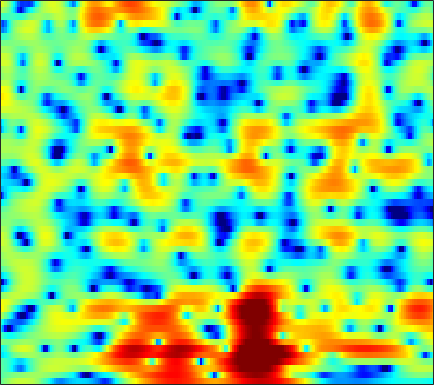

Data behind this chart, as committed beside it:
-1.0784, -0.47802, 0.2354, 0.85266, 1.2588, 1.7112, 2.0774, 2.2924, 2.4978, 2.6171, 2.6489, 2.6145, 2.4883, 2.2676, 2.0373, 1.6398, 1.1366, 0.67393, -0.053522, -0.91007, -1.9035, -2.7549, -4.0132, -5.3954
-1.784, -1.421, -1.016, -0.689, -0.4882, -0.2653, -0.07675, 0.05334, 0.2183, 0.3846, 0.5548, 0.6822, 0.8449, 0.988, 1.073, 1.148, 1.175, 1.156, 1.072, 0.9261, 0.7211, 0.5317, 0.2434, -0.07427
-1.279, -1.574, -2.12, -2.887, -3.625, -4.869, -6.43, -7.782, -9.505, -10.13, -8.933, -7.384, -5.285, -3.487, -2.349, -1.084, -0.07285, 0.5511, 1.22, 1.736, 2.127, 2.35, 2.56, 2.693
-1.455, -1.79, -2.289, -2.873, -3.386, -4.152, -5.028, -5.703, -6.448, -6.681, -6.175, -5.407, -4.138, -2.867, -1.991, -0.9885, -0.1652, 0.3427, 0.8978, 1.327, 1.688, 1.908, 2.155, 2.347
-5.409, -5.557, -4.818, -3.61, -2.709, -1.675, -0.8802, -0.4163, 0.0707, 0.462, 0.7816, 0.9759, 1.167, 1.258, 1.24, 1.103, 0.8194, 0.539, 0.1122, -0.2716, -0.465, -0.4404, -0.2012, 0.2139
-4.123, -4.144, -3.053, -1.526, -0.4722, 0.7103, 1.651, 2.208, 2.787, 3.184, 3.389, 3.409, 3.239, 2.847, 2.358, 1.41, 0.03803, -1.376, -4.087, -8.512, -16.62, -15.4, -7.991, -4.181
0.211, -0.07876, -0.3086, -0.368, -0.3351, -0.1904, 0.04854, 0.2536, 0.5311, 0.7863, 0.9791, 1.069, 1.082, 0.9988, 0.8611, 0.572, 0.1957, -0.1263, -0.5798, -0.9704, -1.186, -1.19, -0.9863, -0.6343
-1.837, -2.695, -3.68, -4.345, -4.569, -4.502, -4.128, -3.712, -3.102, -2.503, -1.931, -1.52, -1.006, -0.5365, -0.2333, 0.1108, 0.3908, 0.5685, 0.8062, 1.041, 1.282, 1.455, 1.663, 1.836
-6.088, -8.887, -14.07, -21.39, -20, -14.25, -10.96, -9.337, -7.734, -6.498, -5.439, -4.703, -3.78, -2.903, -2.265, -1.441, -0.6646, -0.1181, 0.5622, 1.188, 1.75, 2.131, 2.577, 2.954
-3.035, -4.733, -6.937, -8.639, -9.434, -9.99, -10.35, -10.63, -10.9, -10.86, -10.3, -9.555, -8.24, -6.831, -5.768, -4.322, -2.928, -1.937, -0.7131, 0.3629, 1.286, 1.889, 2.595, 3.184
1.989, 0.8996, -0.6439, -2.324, -3.736, -5.905, -8.593, -11.16, -16.06, -26.71, -25.19, -18.56, -14.52, -11.96, -10.31, -8.115, -5.873, -4.263, -2.308, -0.6213, 0.7702, 1.626, 2.544, 3.227
4.979, 4.328, 3.281, 2.048, 1.011, -0.5462, -2.283, -3.776, -5.894, -7.81, -9.545, -11.11, -14.31, -20.69, -31.83, -15.91, -9.305, -6.268, -3.452, -1.5, -0.03406, 0.8236, 1.687, 2.251
4.284, 4.092, 3.753, 3.321, 2.94, 2.315, 1.585, 0.9818, 0.1502, -0.7362, -1.694, -2.376, -3.188, -3.768, -3.937, -3.699, -3.158, -2.699, -2.196, -1.932, -1.947, -2.105, -2.336, -2.362
0.4058, 0.7125, 1.16, 1.588, 1.868, 2.148, 2.341, 2.437, 2.455, 2.333, 2.148, 1.996, 1.733, 1.382, 1.125, 0.7745, 0.2887, -0.2159, -1.115, -2.376, -4.372, -6.66, -11.69, -25.7
-8.04, -6.975, -5.065, -3.132, -1.852, -0.396, 0.7546, 1.428, 2.095, 2.555, 2.843, 2.941, 2.932, 2.796, 2.597, 2.202, 1.661, 1.156, 0.3172, -0.7, -1.856, -2.755, -3.86, -4.453
-20.62, -15.9, -10.21, -6.458, -4.362, -2.195, -0.5642, 0.3771, 1.347, 2.066, 2.538, 2.751, 2.882, 2.861, 2.738, 2.441, 2.03, 1.653, 1.06, 0.4007, -0.2488, -0.7117, -1.268, -1.671
-6.272, -5.588, -4.38, -3.042, -2.03, -0.783, 0.2886, 0.9702, 1.727, 2.286, 2.658, 2.836, 2.934, 2.868, 2.726, 2.421, 1.977, 1.558, 0.9103, 0.1637, -0.658, -1.288, -2.089, -2.813
-1.839, -1.387, -0.7539, -0.08516, 0.4199, 1.058, 1.619, 1.99, 2.404, 2.7, 2.888, 2.963, 2.949, 2.794, 2.602, 2.225, 1.673, 1.146, 0.286, -0.7994, -2.169, -3.378, -5.25, -7.422
-0.1145, 0.301, 0.7996, 1.248, 1.536, 1.853, 2.108, 2.255, 2.384, 2.462, 2.495, 2.472, 2.396, 2.262, 2.098, 1.773, 1.319, 0.8613, 0.04496, -1.034, -2.45, -3.832, -6.188, -9.349
0.5142, 0.9582, 1.394, 1.647, 1.724, 1.712, 1.609, 1.48, 1.263, 1.063, 0.898, 0.8121, 0.7851, 0.8508, 0.9062, 0.9673, 0.9732, 0.8879, 0.6117, 0.1527, -0.5093, -1.149, -2.107, -3.083
1.524, 1.822, 1.954, 1.784, 1.495, 0.9173, 0.1308, -0.5452, -1.502, -2.455, -3.239, -3.525, -3.4, -2.707, -1.912, -0.7546, 0.2475, 0.8559, 1.447, 1.735, 1.758, 1.64, 1.282, 0.7719
2.741, 2.705, 2.305, 1.515, 0.6693, -0.845, -2.77, -4.41, -6.766, -9.381, -12.7, -16.75, -20.09, -11.4, -7.123, -3.233, -0.6039, 0.8207, 2.196, 3.05, 3.471, 3.562, 3.362, 2.84
2.733, 2.547, 1.908, 0.778, -0.5119, -2.915, -6.459, -10.43, -19.49, -21.03, -14.6, -12.3, -9.61, -6.796, -4.53, -1.813, 0.3386, 1.632, 2.878, 3.687, 4.088, 4.114, 3.863, 3.234
1.397, 1.403, 1.108, 0.4042, -0.3691, -1.723, -3.379, -4.668, -6.038, -6.378, -5.662, -4.743, -3.335, -1.911, -0.869, 0.3897, 1.466, 2.124, 2.775, 3.14, 3.23, 3.111, 2.717, 2.066
0.1697, 0.3583, 0.436, 0.3175, 0.1522, -0.1715, -0.5106, -0.7352, -0.936, -0.9193, -0.7361, -0.4493, 0.006174, 0.5277, 0.9212, 1.378, 1.762, 1.938, 2.045, 1.968, 1.697, 1.389, 0.7878, 0.05987
-0.4841, -0.261, -0.02764, 0.1833, 0.3124, 0.4561, 0.5892, 0.6861, 0.8397, 1.008, 1.203, 1.367, 1.581, 1.783, 1.898, 1.986, 1.97, 1.865, 1.587, 1.14, 0.4939, -0.1098, -1.071, -2.184
-1.615, -1.373, -0.9507, -0.4651, -0.1061, 0.3754, 0.8094, 1.11, 1.478, 1.79, 2.086, 2.257, 2.462, 2.598, 2.645, 2.628, 2.462, 2.251, 1.789, 1.1, 0.1397, -0.8074, -2.364, -4.4
-5.34, -4.687, -3.492, -2.307, -1.486, -0.549, 0.2207, 0.7043, 1.229, 1.679, 2.046, 2.296, 2.586, 2.818, 2.957, 3.054, 3.037, 2.913, 2.579, 1.99, 1.109, 0.2094, -1.394, -3.564
-16.27, -10.99, -7.085, -4.734, -3.455, -2.245, -1.397, -0.9394, -0.5034, -0.1522, 0.1205, 0.3896, 0.786, 1.282, 1.696, 2.215, 2.682, 2.907, 3.061, 2.983, 2.666, 2.258, 1.486, 0.5298
-7.814, -7.257, -6.204, -5.268, -4.706, -4.219, -3.985, -4.001, -4.206, -4.661, -5.145, -5.342, -4.964, -3.716, -2.483, -0.7962, 0.6717, 1.575, 2.482, 3.084, 3.388, 3.459, 3.366, 3.121
-5.798, -5.931, -6.139, -6.301, -6.527, -6.864, -7.297, -7.699, -8.524, -10.05, -12.98, -17.99, -29.25, -12.58, -7.977, -3.968, -1.315, 0.1698, 1.632, 2.633, 3.286, 3.587, 3.805, 3.823
-6.763, -6.837, -7.389, -8.507, -9.667, -11.42, -12.54, -12.3, -11.21, -10.02, -9.284, -8.698, -7.577, -5.709, -4.108, -2.014, -0.2523, 0.8266, 1.917, 2.672, 3.146, 3.343, 3.441, 3.41
-5.83, -5.562, -5.955, -7.442, -9.23, -13.33, -17.73, -15.1, -10.1, -6.665, -4.439, -3.033, -1.576, -0.2691, 0.5701, 1.578, 2.355, 2.799, 3.127, 3.216, 3.048, 2.799, 2.309, 1.81
-1.633, -1.537, -1.645, -1.982, -2.363, -2.752, -2.807, -2.474, -1.669, -0.6249, 0.4612, 1.19, 2.067, 2.743, 3.152, 3.485, 3.588, 3.477, 3.08, 2.357, 1.264, 0.2277, -1.481, -3.444
0.7066, 0.7326, 0.7096, 0.6986, 0.6701, 0.7042, 0.8148, 0.967, 1.296, 1.671, 2.117, 2.399, 2.758, 2.976, 3.05, 2.944, 2.601, 2.135, 1.229, -0.1086, -1.956, -3.736, -6.828, -11.02
1.456, 1.475, 1.491, 1.474, 1.49, 1.487, 1.525, 1.572, 1.687, 1.868, 2.069, 2.254, 2.438, 2.569, 2.551, 2.388, 1.972, 1.478, 0.5108, -0.8555, -2.632, -4.368, -7.141, -10.7
1.268, 1.277, 1.296, 1.256, 1.19, 1.033, 0.8327, 0.6954, 0.5575, 0.6163, 0.8647, 1.193, 1.679, 2.139, 2.392, 2.557, 2.463, 2.204, 1.587, 0.6536, -0.5868, -1.742, -3.486, -5.526
-0.76, -0.5752, -0.2776, -0.06656, -0.1408, -0.5382, -1.411, -2.355, -3.765, -4.585, -3.705, -2.338, -0.3531, 1.224, 2.144, 2.946, 3.365, 3.442, 3.264, 2.81, 2.075, 1.423, 0.3906, -0.7096
-8.639, -6.044, -3.453, -1.966, -1.473, -1.622, -2.729, -4.385, -8.165, -13.65, -9.53, -5.292, -1.569, 0.8176, 2.044, 3.136, 3.751, 3.962, 3.963, 3.694, 3.203, 2.722, 1.944, 1.088
-6.453, -4.789, -2.724, -1.318, -0.6551, -0.299, -0.3798, -0.6285, -0.9968, -1.08, -0.6406, -0.05623, 0.9248, 1.827, 2.373, 2.886, 3.116, 3.134, 2.943, 2.535, 1.966, 1.417, 0.5661, -0.3876
0.3143, 0.4737, 0.8302, 1.183, 1.404, 1.589, 1.665, 1.672, 1.644, 1.647, 1.726, 1.798, 1.921, 2.001, 1.978, 1.857, 1.561, 1.239, 0.6665, -0.06003, -0.8894, -1.601, -2.638, -3.823
3.014, 3.002, 2.985, 2.95, 2.88, 2.766, 2.607, 2.471, 2.288, 2.105, 1.915, 1.791, 1.557, 1.25, 0.9405, 0.3599, -0.4038, -1.126, -2.261, -3.507, -4.773, -5.615, -6.548, -7.456
4.524, 4.451, 4.248, 3.941, 3.643, 3.165, 2.628, 2.221, 1.73, 1.334, 1.038, 0.8766, 0.667, 0.3644, 0.03159, -0.6822, -1.774, -2.911, -4.993, -7.815, -11.39, -13.53, -13.1, -10.97
5.362, 5.245, 4.902, 4.311, 3.713, 2.669, 1.373, 0.298, -1.085, -1.979, -2.01, -1.655, -0.9624, -0.4466, -0.3089, -0.4767, -1.163, -2.082, -3.848, -6.418, -9.752, -11.7, -10.87, -8.286
4.474, 4.444, 4.139, 3.467, 2.662, 1.126, -1.141, -3.625, -8.945, -21.96, -12.09, -7.106, -3.544, -1.512, -0.6069, 0.05083, 0.2052, 0.05894, -0.3983, -1.037, -1.626, -1.913, -1.977, -1.717
1.874, 2.161, 2.195, 1.852, 1.329, 0.2848, -1.118, -2.349, -4.006, -5.01, -4.708, -3.861, -2.492, -1.254, -0.5022, 0.2107, 0.6507, 0.8374, 0.878, 0.7844, 0.6309, 0.4976, 0.3267, 0.2251
0.1383, 0.7315, 1.122, 1.121, 0.9232, 0.4274, -0.2459, -0.7592, -1.357, -1.718, -1.747, -1.532, -1.044, -0.435, 0.04723, 0.6114, 1.034, 1.235, 1.356, 1.312, 1.101, 0.8593, 0.4584, -0.001299
0.8622, 1.4, 1.755, 1.728, 1.483, 0.9084, 0.09309, -0.6184, -1.53, -2.193, -2.374, -2.099, -1.333, -0.3651, 0.3422, 1.167, 1.763, 2.032, 2.174, 2.024, 1.576, 1.047, 0.09582, -1.143
2.802, 3.051, 3.095, 2.791, 2.308, 1.305, -0.22, -1.822, -4.767, -8.842, -10.97, -8.243, -4.244, -1.426, 0.08295, 1.541, 2.474, 2.881, 3.08, 2.882, 2.268, 1.509, 0.01988, -2.269
2.725, 2.752, 2.613, 2.231, 1.748, 0.8102, -0.5057, -1.816, -4.014, -6.349, -7.204, -6.046, -3.604, -1.442, -0.1955, 1.051, 1.872, 2.24, 2.404, 2.247, 1.781, 1.229, 0.1846, -1.177
1.202, 1.171, 1.06, 0.8525, 0.6373, 0.2362, -0.2591, -0.6663, -1.171, -1.512, -1.55, -1.363, -0.8728, -0.2569, 0.1964, 0.6946, 1.033, 1.167, 1.186, 1.035, 0.7384, 0.4324, -0.04924, -0.5339
-0.4535, -0.4611, -0.4297, -0.3521, -0.2712, -0.1513, -0.06067, 0.01167, 0.1097, 0.2174, 0.3696, 0.4921, 0.6618, 0.8145, 0.914, 0.9574, 0.8932, 0.7743, 0.5523, 0.2578, -0.07181, -0.3132, -0.5623, -0.7271
-2.818, -2.85, -2.564, -1.968, -1.43, -0.6599, 0.05852, 0.5251, 1.04, 1.45, 1.751, 1.922, 2.051, 2.055, 1.96, 1.711, 1.295, 0.8737, 0.1712, -0.6104, -1.342, -1.733, -1.943, -1.816
-8.528, -9.52, -8.11, -5.27, -3.373, -1.386, 0.1127, 0.9619, 1.826, 2.465, 2.908, 3.145, 3.325, 3.33, 3.178, 2.77, 2.061, 1.285, -0.2052, -2.322, -5.096, -7.182, -7.756, -5.374
-10.15, -12.04, -9.742, -5.894, -3.714, -1.7, -0.3973, 0.3221, 1.046, 1.609, 2.102, 2.4, 2.736, 2.945, 3.01, 2.846, 2.357, 1.692, 0.3812, -1.663, -4.601, -7.053, -7.609, -4.567
-2.434, -2.61, -2.573, -2.388, -2.249, -2.281, -2.55, -2.877, -3.219, -3.211, -2.712, -2.128, -1.254, -0.4343, 0.1184, 0.6791, 1.022, 1.118, 1.054, 0.8311, 0.55, 0.4429, 0.5581, 1.023
1.352, 0.9171, 0.1781, -0.7923, -1.768, -3.499, -5.912, -8.494, -13.31, -16.25, -12.46, -9.691, -7.283, -5.507, -4.425, -2.956, -1.572, -0.6067, 0.4299, 1.264, 1.899, 2.259, 2.661, 2.974
3.601, 2.938, 1.873, 0.5588, -0.641, -2.624, -5.116, -7.437, -10.65, -12.61, -12.52, -12.2, -12.42, -12.68, -11.71, -8.519, -5.185, -3.116, -0.9477, 0.6561, 1.844, 2.498, 3.109, 3.412
